4-way image classification set "galaxies" from GitHub (Neurales/Neurales_Beta); label vocabulary: elliptical galaxy, irregular galaxy, lenticular galaxy, spiral galaxy.

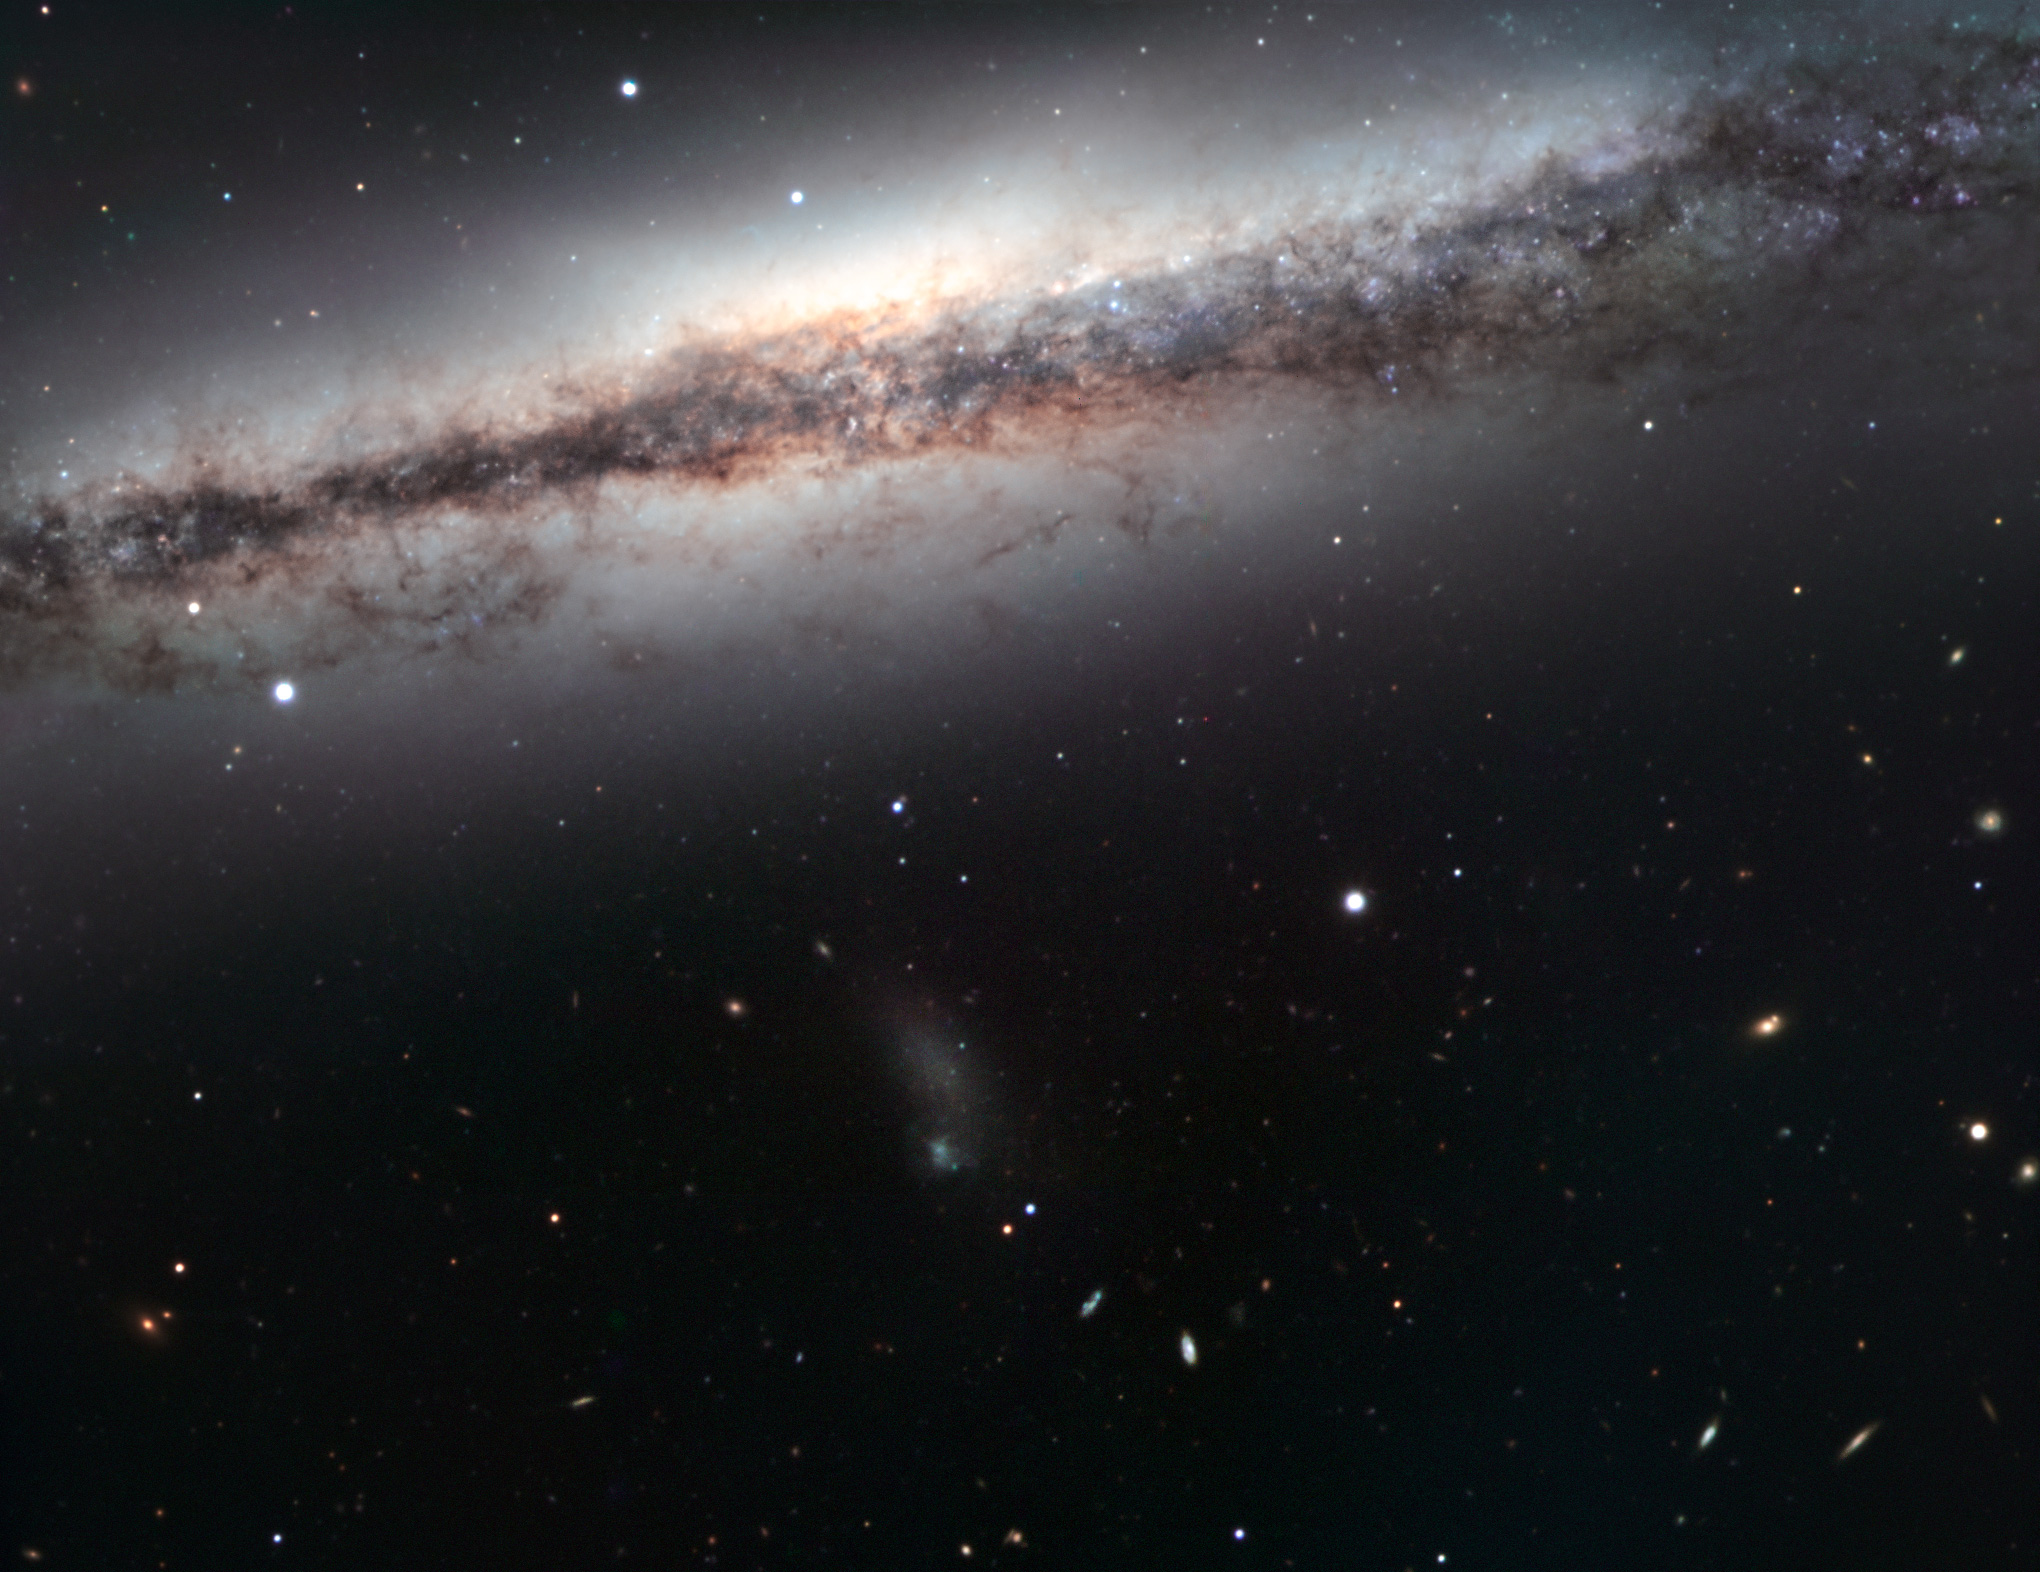
Label: spiral galaxy

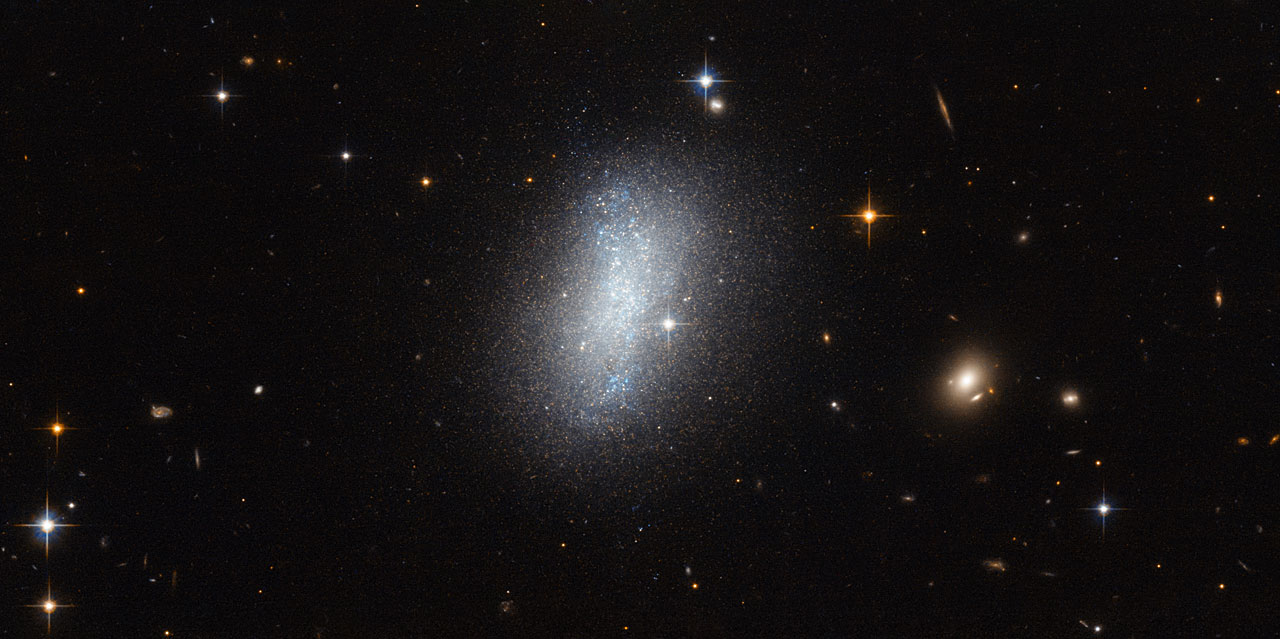
Label: irregular galaxy

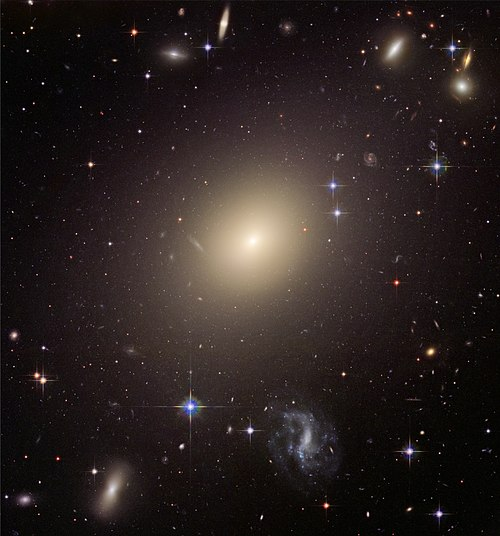
Label: elliptical galaxy

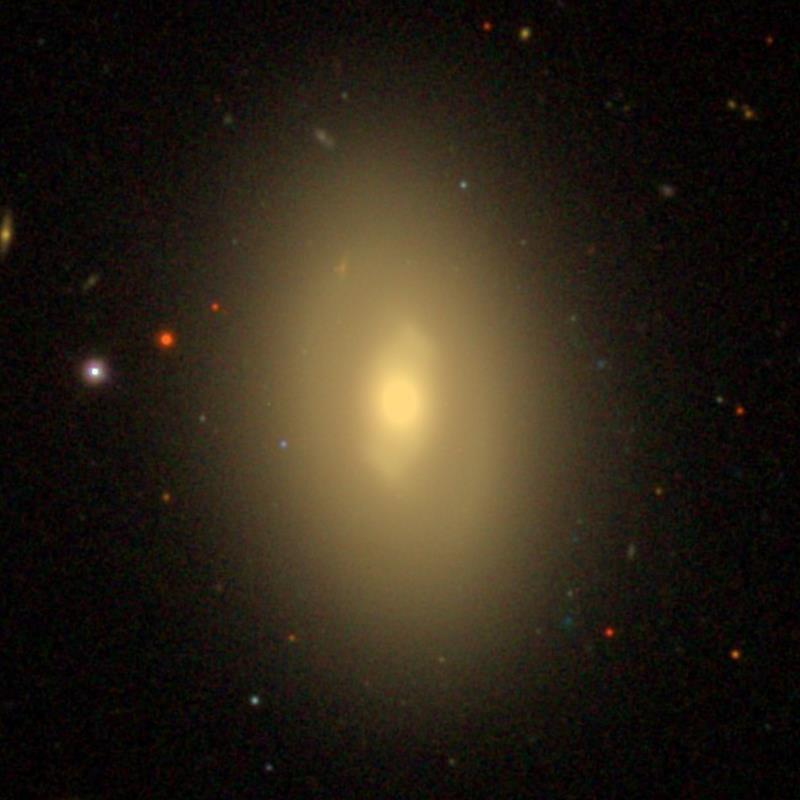
Label: lenticular galaxy

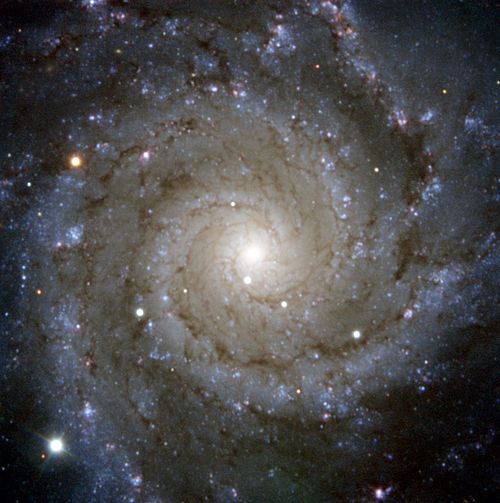
Label: spiral galaxy

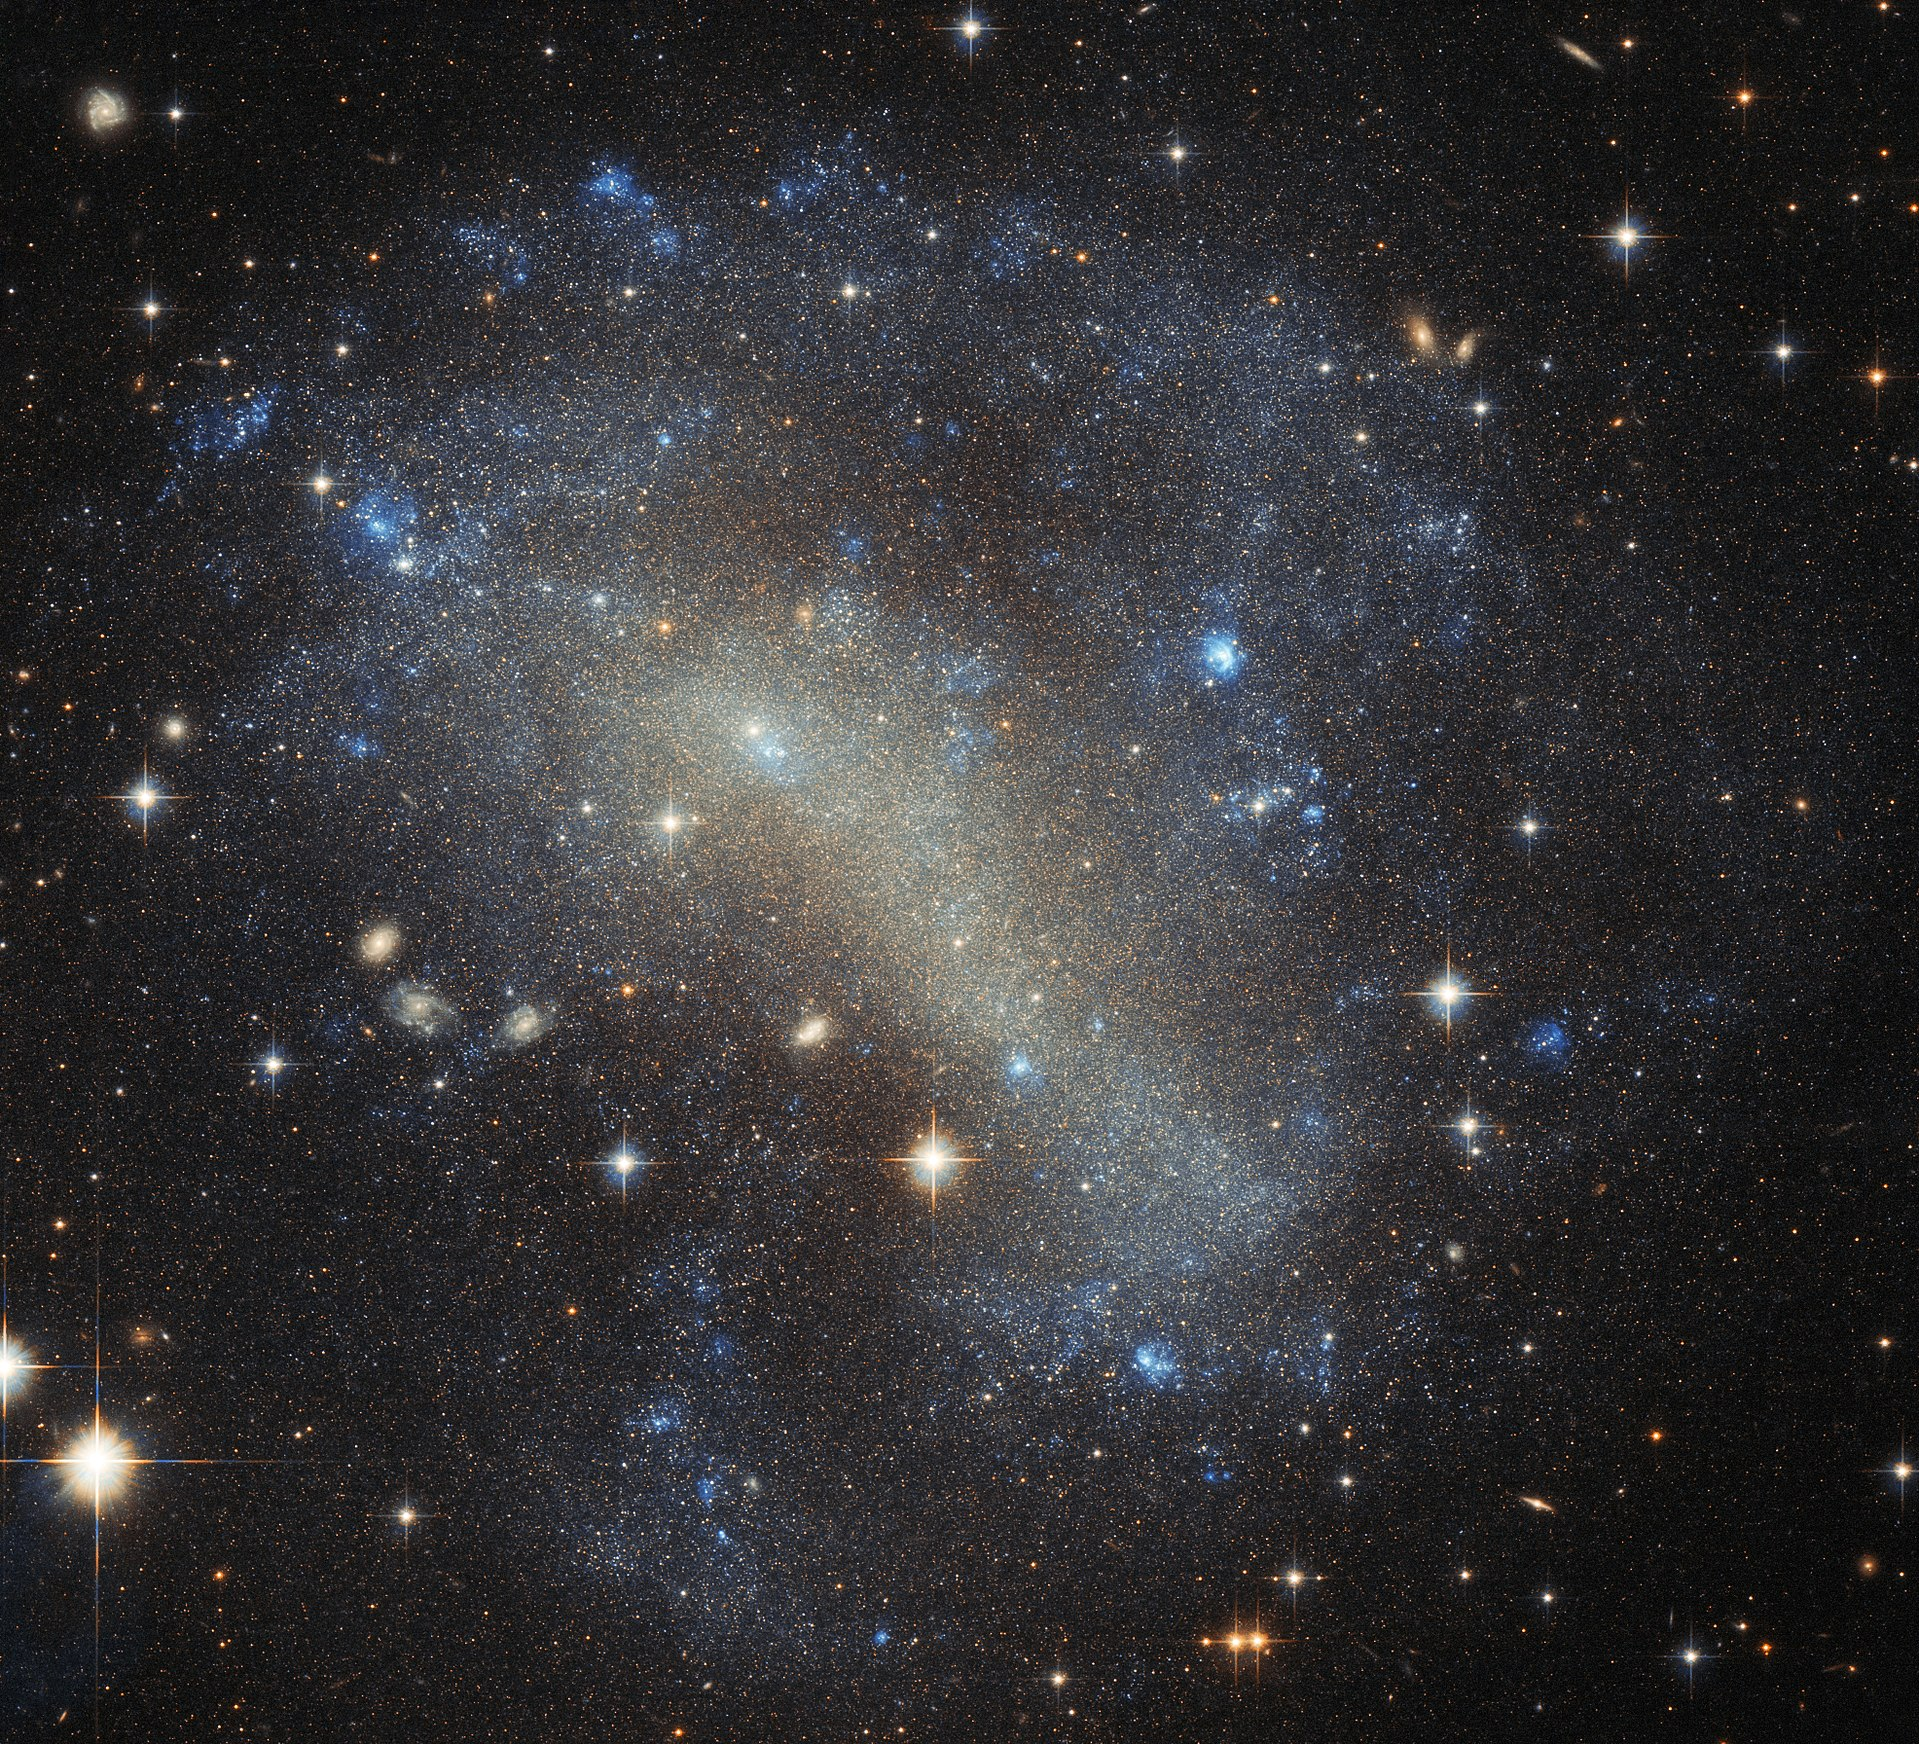
Label: irregular galaxy
